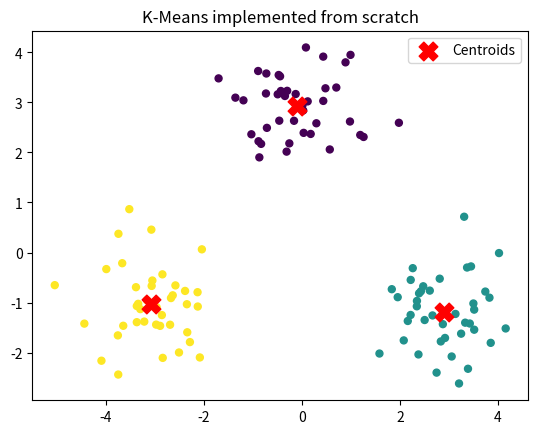
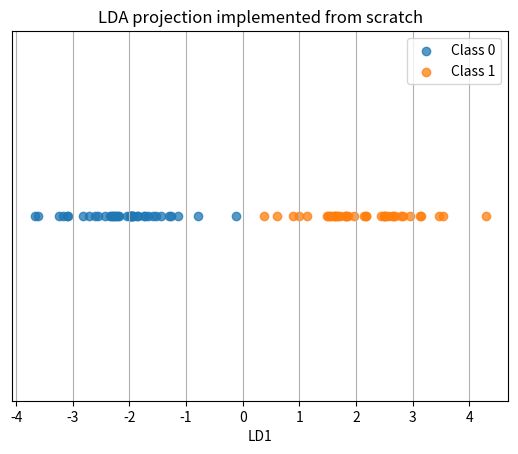

The script that saved these images, in order:
import numpy as np

def kmeans(X, k, max_iter=100, tol=1e-6, random_state=42):
    """K-Means using NumPy only; returns labels, centroids, and within-cluster SSE."""
    X = np.asarray(X, dtype=float)
    if not 1 <= k <= len(X):
        raise ValueError("k must be between 1 and the number of samples")
    rng = np.random.RandomState(random_state)
    centroids = X[rng.choice(len(X), size=k, replace=False)].copy()
    labels = np.full(len(X), -1)

    for _ in range(max_iter):
        distances = np.linalg.norm(X[:, None, :] - centroids[None, :, :], axis=2)
        new_labels = distances.argmin(axis=1)
        updated_centroids = centroids.copy()
        for cluster_id in range(k):
            points = X[new_labels == cluster_id]
            if len(points):
                updated_centroids[cluster_id] = points.mean(axis=0)
        converged = np.array_equal(new_labels, labels) or np.linalg.norm(updated_centroids - centroids) <= tol
        labels, centroids = new_labels, updated_centroids
        if converged:
            break

    sse = sum(((X[labels == j] - centroids[j]) ** 2).sum() for j in range(k))
    return labels, centroids, sse

# A reproducible three-cluster dataset; no labeled training targets are used.
rng = np.random.RandomState(12)
X_kmeans = np.vstack([
    rng.normal(loc=(-3, -1), scale=0.65, size=(40, 2)),
    rng.normal(loc=(0, 3), scale=0.65, size=(40, 2)),
    rng.normal(loc=(3, -1), scale=0.65, size=(40, 2)),
])
kmeans_labels, kmeans_centroids, kmeans_sse = kmeans(X_kmeans, k=3)
print("Centroids:\n", kmeans_centroids)
print("Within-cluster SSE:", kmeans_sse)
try:
    import matplotlib.pyplot as plt
    plt.scatter(X_kmeans[:, 0], X_kmeans[:, 1], c=kmeans_labels, cmap="viridis", s=25)
    plt.scatter(kmeans_centroids[:, 0], kmeans_centroids[:, 1], c="red", marker="X", s=180, label="Centroids")
    plt.title("K-Means implemented from scratch")
    plt.legend()
    plt.show()
except ImportError:
    print("Install matplotlib to display the clustering visualization.")

import numpy as np

def lda_project(X, y, n_components=None, ridge=1e-6):
    """Fisher LDA projection from scratch using NumPy; returns projected data and scatter/eigen details."""
    X = np.asarray(X, dtype=float)
    y = np.asarray(y)
    classes = np.unique(y)
    if len(classes) < 2:
        raise ValueError("LDA requires at least two classes")
    overall_mean = X.mean(axis=0)
    n_features = X.shape[1]
    within_scatter = np.zeros((n_features, n_features))
    between_scatter = np.zeros((n_features, n_features))
    class_means = {}

    for label in classes:
        class_points = X[y == label]
        class_mean = class_points.mean(axis=0)
        class_means[label] = class_mean
        centered = class_points - class_mean
        within_scatter += centered.T @ centered
        mean_delta = (class_mean - overall_mean).reshape(-1, 1)
        between_scatter += len(class_points) * (mean_delta @ mean_delta.T)

    regularized_within = within_scatter + ridge * np.eye(n_features)
    matrix = np.linalg.solve(regularized_within, between_scatter)
    eigenvalues, eigenvectors = np.linalg.eig(matrix)
    eigenvalues = np.real(eigenvalues)
    eigenvectors = np.real(eigenvectors)
    order = np.argsort(eigenvalues)[::-1]
    max_components = min(n_features, len(classes) - 1)
    if n_components is None:
        n_components = max_components
    if not 1 <= n_components <= max_components:
        raise ValueError("n_components must be between 1 and C - 1")

    directions = eigenvectors[:, order[:n_components]]
    projected = (X - overall_mean) @ directions
    return projected, directions, class_means, overall_mean, within_scatter, between_scatter, eigenvalues[order]

rng = np.random.RandomState(21)
X_lda = np.vstack([
    rng.normal(loc=(-2, -1), scale=0.75, size=(40, 2)),
    rng.normal(loc=(2, 1), scale=0.75, size=(40, 2)),
])
y_lda = np.array([0] * 40 + [1] * 40)
projected, lda_directions, class_means, overall_mean, S_W, S_B, eigenvalues = lda_project(X_lda, y_lda, n_components=1)
print("Within-class scatter S_W:\n", S_W)
print("Between-class scatter S_B:\n", S_B)
print("Sorted eigenvalues:", eigenvalues)
print("Selected discriminant vector:\n", lda_directions)
print("Reduced data shape:", projected.shape)
try:
    import matplotlib.pyplot as plt
    plt.scatter(projected[y_lda == 0, 0], np.zeros((y_lda == 0).sum()), label="Class 0", alpha=0.75)
    plt.scatter(projected[y_lda == 1, 0], np.zeros((y_lda == 1).sum()), label="Class 1", alpha=0.75)
    plt.xlabel("LD1")
    plt.yticks([])
    plt.title("LDA projection implemented from scratch")
    plt.legend()
    plt.grid(True, axis="x")
    plt.show()
except ImportError:
    print("Install matplotlib to display the LDA visualization.")
